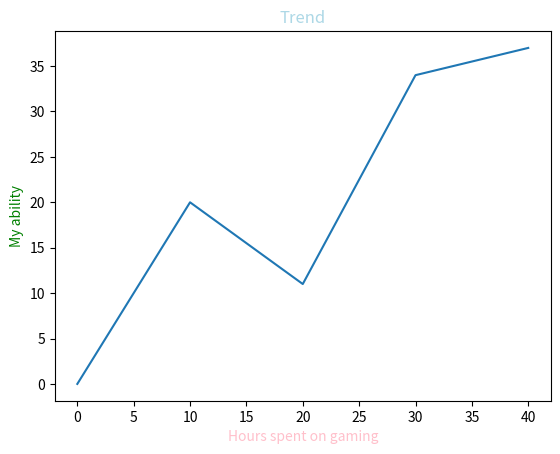

Source code (Python):
import matplotlib.pyplot as mpl
x = [0,10,20,30,40]
y = [0,20,11,34,37]
mpl.xlabel('Hours spent on gaming',color='pink')
mpl.ylabel('My ability',color='green')
mpl.title('Trend',color='lightblue')
mpl.plot(x,y)
mpl.show()

